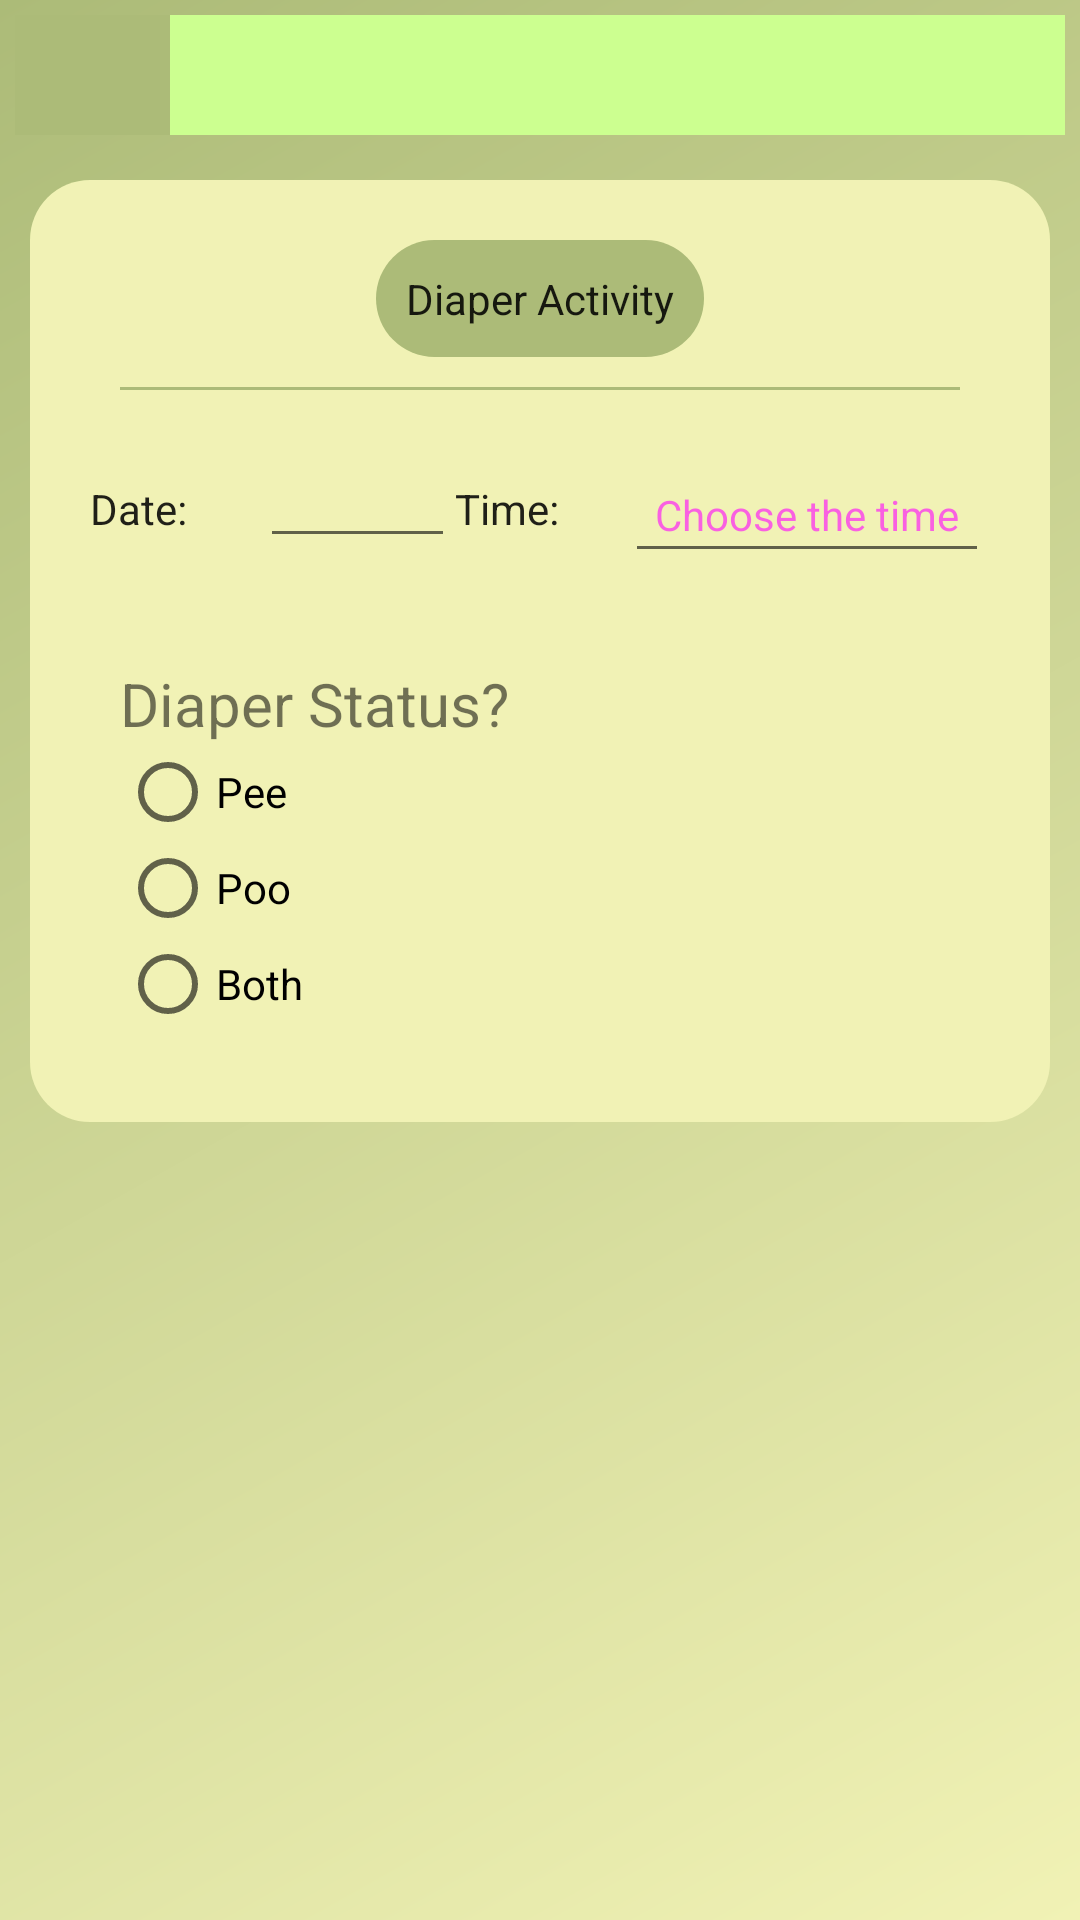

This screen was rendered from an Android layout file. Write that file and the resources it references.
<!-- AndroidManifest.xml: application theme AppTheme -->
<!-- res/layout/activity_diaper.xml -->
<?xml version="1.0" encoding="utf-8"?>
<LinearLayout xmlns:android="http://schemas.android.com/apk/res/android"
    xmlns:tools="http://schemas.android.com/tools"
    android:layout_width="match_parent"
    android:layout_height="match_parent"
    android:background="@drawable/bg_color"
    android:orientation="vertical"
    tools:context=".DiaperActivity">

    <LinearLayout
        android:layout_width="match_parent"
        android:layout_height="wrap_content"
        android:orientation="horizontal"
        android:padding="5dp">

        <ImageButton
            android:id="@+id/cancel_button"
            android:layout_width="wrap_content"
            android:layout_height="match_parent"
            android:layout_weight=".2"
            android:background="#ACBB78"
            android:contentDescription="@string/back_button"
            android:src="@drawable/ic_arrow_back" />

        <ImageButton
            android:id="@+id/confirm_button"
            android:layout_width="wrap_content"
            android:layout_height="wrap_content"
            android:layout_gravity="right"
            android:layout_weight="1"
            android:background="#CCFF90"
            android:contentDescription="@string/submit_button"
            android:onClick="saveData"
            android:padding="20dp"
            android:src="@drawable/ic_done"
            tools:ignore="RtlHardcoded" />
    </LinearLayout>

    <LinearLayout
        android:layout_width="match_parent"
        android:layout_height="wrap_content"
        android:layout_margin="10dp"
        android:background="@drawable/fragment_bg"
        android:gravity="top"
        android:orientation="vertical"
        android:padding="20dp">

        <TextView
            android:id="@+id/tv_diaper"
            style="@style/Widget.MaterialComponents.TextInputLayout.OutlinedBox"
            android:layout_width="wrap_content"
            android:layout_height="wrap_content"
            android:layout_gravity="center"
            android:background="@drawable/bg_round"
            android:padding="10dp"
            android:text="@string/diaper_activity" />

        <View
            android:layout_width="match_parent"
            android:layout_height="1dp"
            android:layout_margin="10dp"
            android:background="#ACBB78" />
        <LinearLayout
            android:layout_width="match_parent"
            android:layout_height="wrap_content"
            android:layout_marginTop="10dp"
            android:orientation="horizontal">

            <TextView
                style="@style/Widget.MaterialComponents.TextInputLayout.OutlinedBox"
                android:layout_width="wrap_content"
                android:layout_height="wrap_content"
                android:layout_weight=".1"
                android:text="@string/date" />

            <EditText
                android:id="@+id/et_date"
                style="@style/Widget.MaterialComponents.TextInputLayout.OutlinedBox"
                android:layout_width="wrap_content"
                android:layout_height="wrap_content"
                android:layout_weight="1"
                android:focusable="false"
                android:importantForAutofill="no"
                android:inputType="date"
                tools:ignore="LabelFor" />

            <TextView
                style="@style/Widget.MaterialComponents.TextInputLayout.OutlinedBox"
                android:layout_width="wrap_content"
                android:layout_height="wrap_content"
                android:layout_weight=".1"
                android:text="@string/time" />

            <EditText
                android:id="@+id/et_time"
                style="@style/Widget.MaterialComponents.TextInputLayout.OutlinedBox"
                android:layout_width="wrap_content"
                android:layout_height="wrap_content"
                android:layout_marginTop="2dp"
                android:focusable="false"
                android:hint="@string/choose_the_time"
                android:importantForAutofill="no"
                android:inputType="time"
                android:onClick="chooseTime"
                android:padding="10dp" />

        </LinearLayout>

        

        <LinearLayout
            android:layout_width="match_parent"
            android:layout_height="wrap_content"
            android:orientation="vertical"
            android:padding="10dp">

            <TextView
                android:layout_width="match_parent"
                android:layout_height="wrap_content"
                android:layout_marginTop="20dp"
                android:text="@string/diaper_status"
                android:textSize="20sp" />

            <RadioGroup
                android:id="@+id/rg_diaperStatus"
                android:layout_width="match_parent"
                android:layout_height="wrap_content">

                <androidx.appcompat.widget.AppCompatRadioButton
                    android:layout_width="match_parent"
                    android:layout_height="wrap_content"
                    android:text="@string/pee" />

                <androidx.appcompat.widget.AppCompatRadioButton
                    android:layout_width="match_parent"
                    android:layout_height="wrap_content"
                    android:text="@string/poo" />

                <androidx.appcompat.widget.AppCompatRadioButton
                    android:layout_width="match_parent"
                    android:layout_height="wrap_content"
                    android:text="@string/both" />
            </RadioGroup>

        </LinearLayout>

    </LinearLayout>

</LinearLayout>
<!-- resources referenced by this layout -->
<resources>
  <!-- drawable bg_color (drawable) -->
  <?xml version="1.0" encoding="utf-8"?>
  <shape xmlns:android="http://schemas.android.com/apk/res/android">
  
      <gradient android:startColor="#F1F2B5"
          android:endColor="#ACBB78"
          android:angle="135"/>
  </shape>
  <!-- drawable bg_round (drawable) -->
  <?xml version="1.0" encoding="utf-8"?>
  <shape xmlns:android="http://schemas.android.com/apk/res/android"
      android:shape="rectangle">
  
      <solid android:color="#ACBB78"/>
      <corners android:radius="200dp" />
  
  </shape>
  <!-- drawable fragment_bg (drawable) -->
  <?xml version="1.0" encoding="utf-8"?>
  <shape xmlns:android="http://schemas.android.com/apk/res/android">
      <solid android:color="#F1F2B5"/>
      <corners android:radius="20dp"/>
  </shape>
  <string name="back_button">back button</string>
  <string name="both">Both</string>
  <string name="choose_the_time">Choose the time</string>
  <string name="date">Date:</string>
  <string name="diaper_activity">Diaper Activity</string>
  <string name="diaper_status">Diaper Status?</string>
  <string name="pee">Pee</string>
  <string name="poo">Poo</string>
  <string name="submit_button">submit button</string>
  <string name="time">Time:</string>
  <style name="AppTheme" parent="Theme.AppCompat.Light.NoActionBar">
          
          <item name="colorPrimary">@color/colorPrimary</item>
          <item name="colorPrimaryDark">@color/colorPrimary</item>
          <item name="colorAccent">@color/colorAccent</item>
  
          <item name="android:windowContentTransitions">true</item>
      </style>
  <color name="colorPrimary">#ACBB78</color>
  <color name="colorAccent">#EA80FC</color>
</resources>
